Run: headless pygame with SDL's dummy video driver; simulated clock (each Clock.tick advances the game by its frame time, no real sleeping); random seed 0; keys injected as events and as key.get_pressed() state; no mouse input.
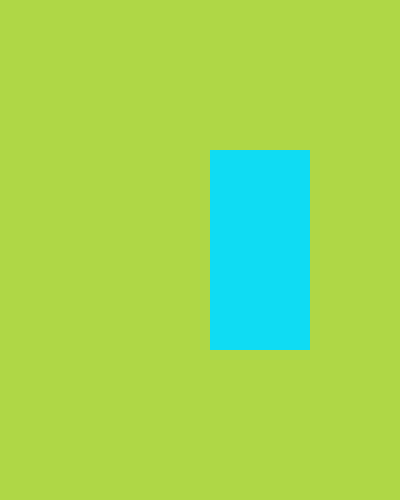
Frame 1 of 4 · flips 1–60 · no input
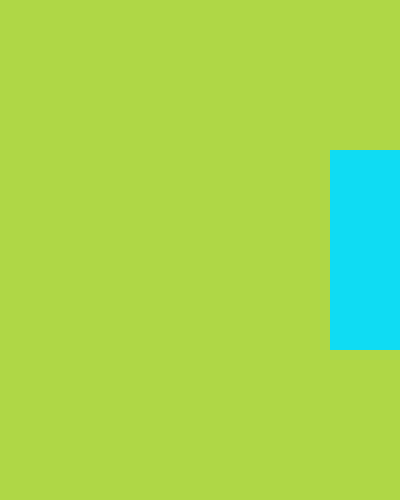
Frame 2 of 4 · flips 61–180 · tapped SPACE, RETURN · held RIGHT (→), D
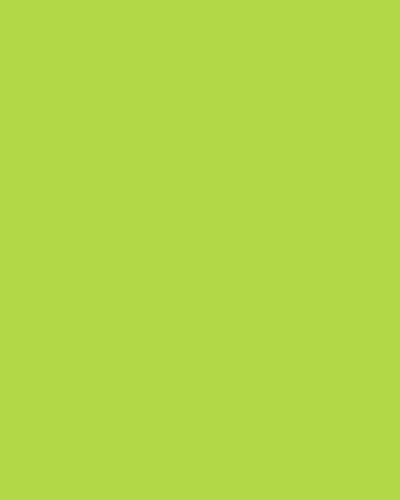
Frame 3 of 4 · flips 181–300 · held DOWN (↓), S
Frame 4 of 4 · flips 301–420 · held LEFT (←), A, UP (↑), W · screen unchanged from frame 3, image omitted

The pygame program that drew these frames:

import pygame, sys

pygame.init()
screen = pygame.display.set_mode((400,500))
clock = pygame.time.Clock()
test_surface = pygame.Surface((100,200)) #then need to add it to our game
test_surface.fill((15,220,243))
# test_rect = pygame.Rect(100,200,100,100) #rect to wrap around stuff to keep track of movement,collisions,placement, used for drawing etc ## x,y,w,h
test_rect = test_surface.get_rect(center = (200,250))

while True:
    for event in pygame.event.get():
        if event.type == pygame.QUIT:
            pygame.quit()
            sys.exit()
    #draw all of our elements (background,snake,fruits,etc)
    screen.fill((175,215,70))
    # pygame.draw.rect(screen, pygame.Color('red'), test_rect) #surface to draw on, color, and rect
    test_rect.right += 1
    screen.blit(test_surface,test_rect) 
                                        #created a new surface(100,200 pixels wide)
                                        #wrapped it with a rect object
                                        #centered the entire thing from the middle point(instead of top left)
                                        #used blit to actually place it on the screen
    pygame.display.update()
    clock.tick(60)
